Dataset: dataset (GitHub, negiadventures/traffic-sign-detect-and-recognize). Classes: bicycle and pedestrian, bicycle route, block ahead, bus only, bus stop, do not block, do not enter, end school zone, exit only, height limit, hospital, left lane must, left on green arrow only, no access, no left turn, no parking, no pedestrian, no right turn, no trucks, no turn on red, no u-turn, one way, one way left, one way right, only two way, parking, pedestrian crossing, right or through, road construction ahead, road work ahead, school, slight left, speed limit 18, speed limit 20, speed limit 25, speed limit 27, speed limit 30, speed limit 40, stop, traffic light, u-turn permitted ahead, watch for motorcycles, workers ahead, yield.

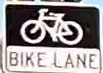
Label: bicycle route

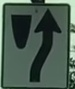
Label: block ahead

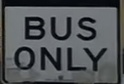
Label: bus only

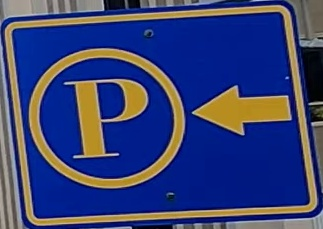
Label: parking

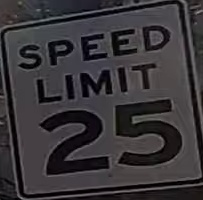
Label: speed limit 25

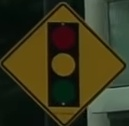
Label: traffic light
